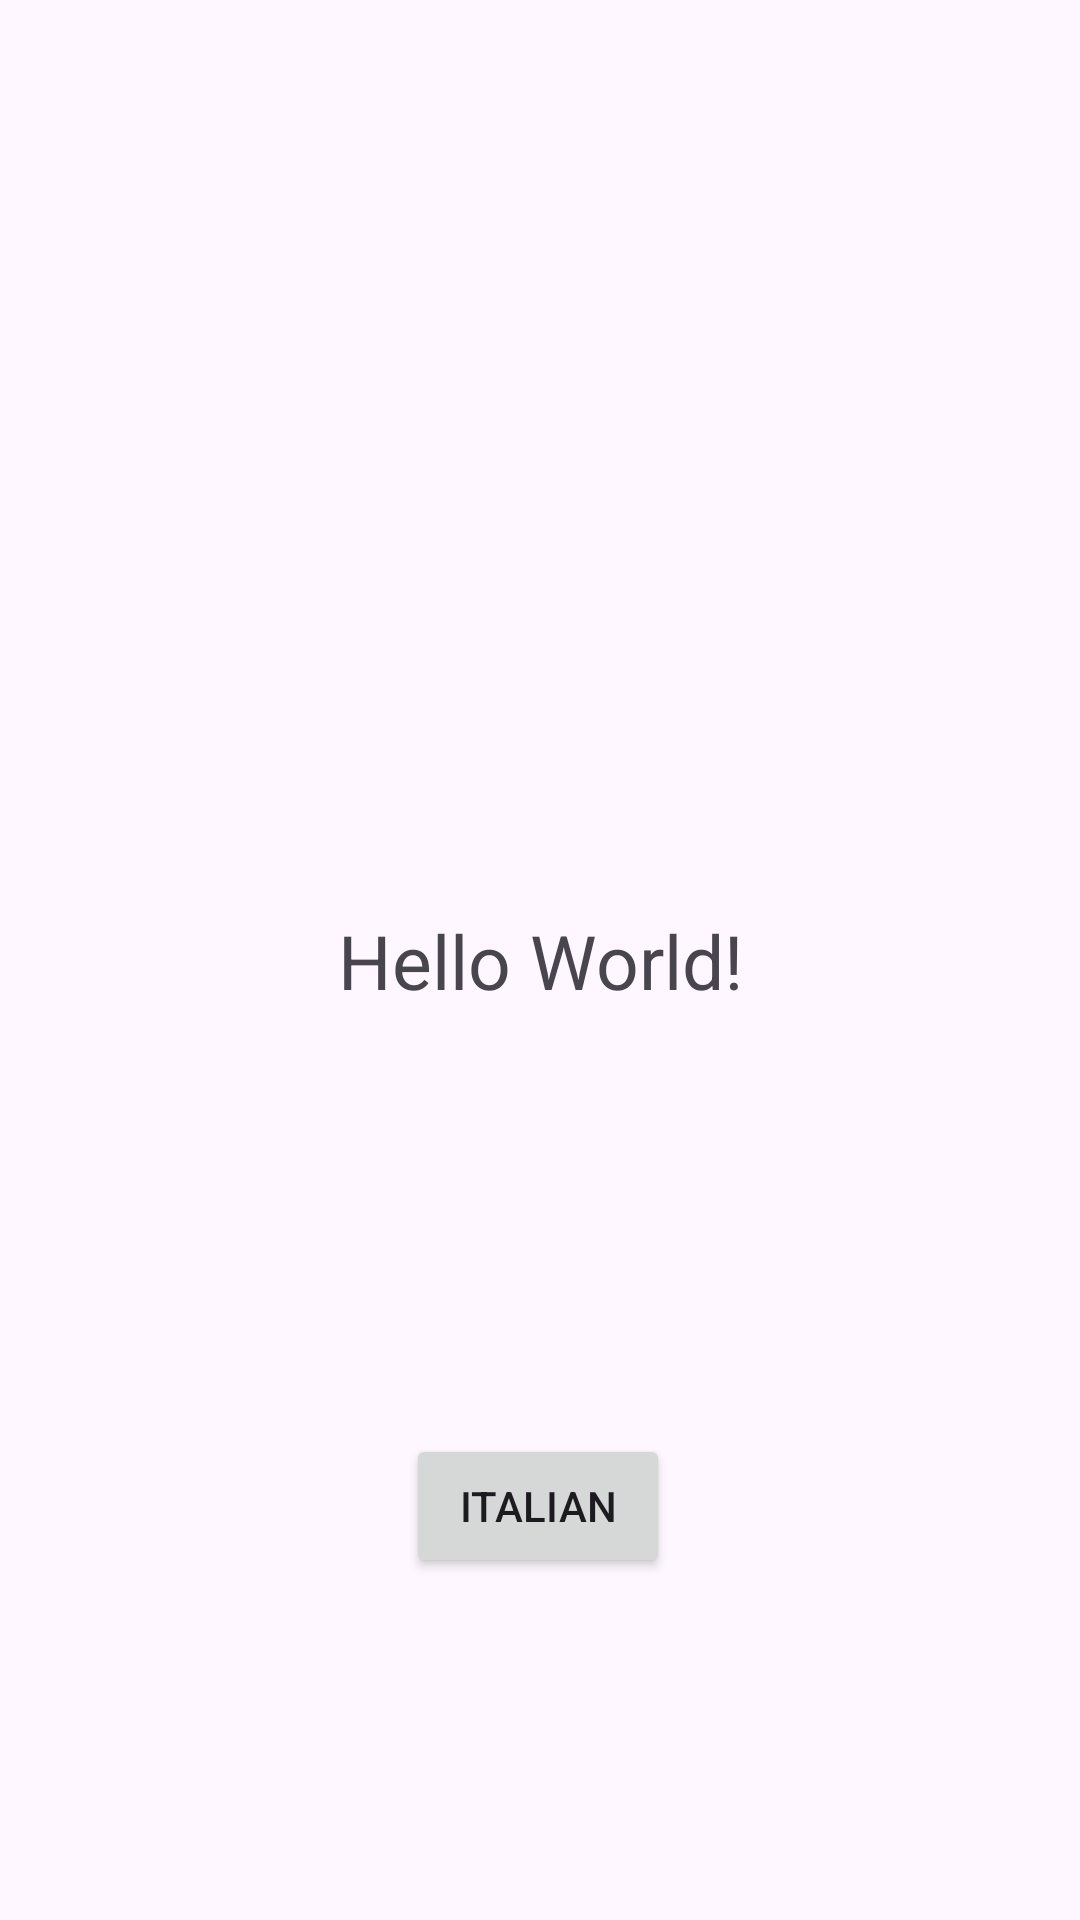

Write the Android layout XML for this screen, with the resource values it uses.
<!-- AndroidManifest.xml: application theme Theme.SplashScreeen -->
<!-- res/layout/activity_home.xml -->
<?xml version="1.0" encoding="utf-8"?>
<androidx.constraintlayout.widget.ConstraintLayout xmlns:android="http://schemas.android.com/apk/res/android"
    xmlns:app="http://schemas.android.com/apk/res-auto"
    xmlns:tools="http://schemas.android.com/tools"
    android:layout_width="match_parent"
    android:layout_height="match_parent"
    tools:context=".Home">

    <TextView
        android:id="@+id/textView"
        android:layout_width="wrap_content"
        android:layout_height="wrap_content"
        android:text="Hello World!"
        android:textSize="25dp"
        app:layout_constraintBottom_toBottomOf="parent"
        app:layout_constraintEnd_toEndOf="parent"
        app:layout_constraintStart_toStartOf="parent"
        app:layout_constraintTop_toTopOf="parent" />

    <Button
        android:id="@+id/button2"
        android:layout_width="wrap_content"
        android:layout_height="wrap_content"
        android:text="Italian"
        app:layout_constraintBottom_toBottomOf="parent"
        app:layout_constraintEnd_toEndOf="parent"
        app:layout_constraintHorizontal_bias="0.498"
        app:layout_constraintStart_toStartOf="parent"
        app:layout_constraintTop_toBottomOf="@+id/textView"
        app:layout_constraintVertical_bias="0.553" />
</androidx.constraintlayout.widget.ConstraintLayout>
<!-- resources referenced by this layout -->
<resources>
  <style name="Theme.SplashScreeen" parent="Base.Theme.SplashScreeen" />
  <style name="Base.Theme.SplashScreeen" parent="Theme.Material3.DayNight.NoActionBar">
          
          
      </style>
</resources>
